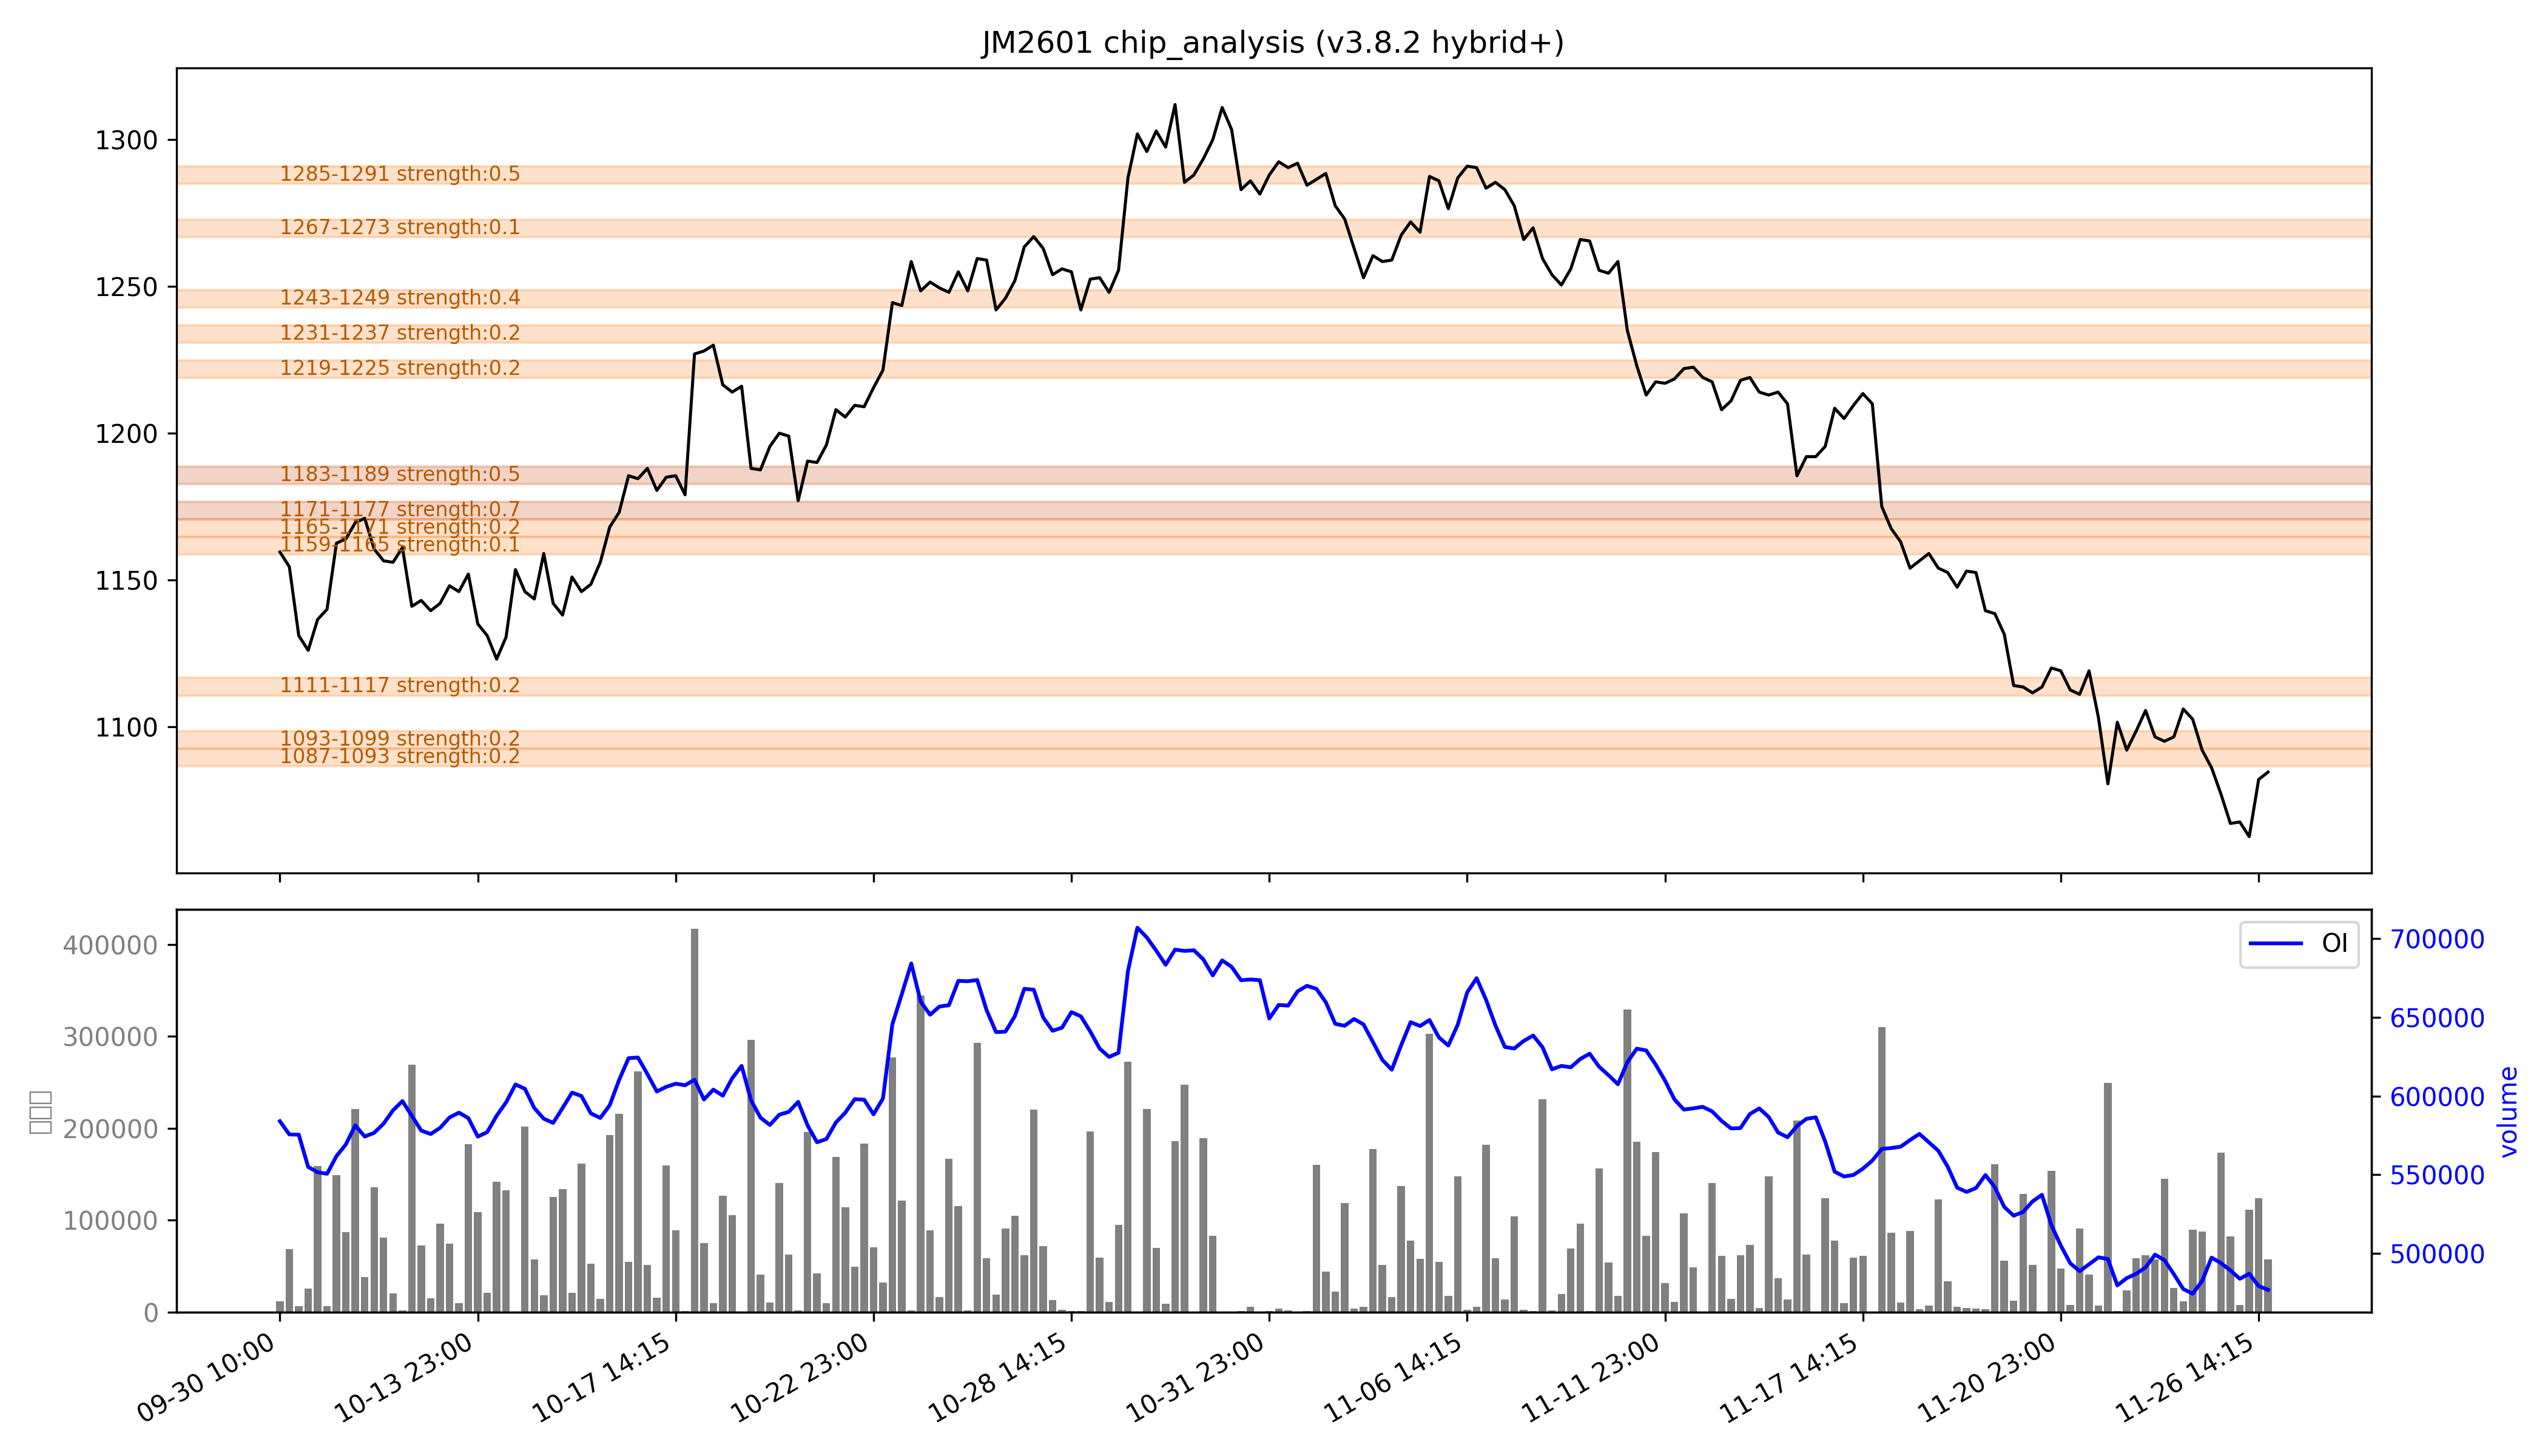

The file beside this chart, header and first rows:
low, high, recent_strength, all_strength, avg_strength, persistent, zone_type
1087, 1093, 强：0.4, 0.1, 0.2, False, 短期区
1093, 1099, 0.3, 0.1, 0.2, False, 短期区
1111, 1117, 0.3, 0.1, 0.2, False, 短期区
1159, 1165, 0.0, 0.2, 0.1, False, 短期区
1165, 1171, 0.0, 0.4, 0.2, False, 短期区
1171, 1177, 强：1.0, 强：0.5, 强：0.7, True, 持久区
1183, 1189, 强：0.7, 0.3, 强：0.5, True, 持久区
1219, 1225, 0.3, 0.2, 0.2, False, 短期区
1231, 1237, 0.0, 0.3, 0.2, False, 短期区
1243, 1249, 0.0, 强：0.9, 0.4, False, 短期区
1267, 1273, 0.0, 0.2, 0.1, False, 短期区
1285, 1291, 0.0, 强：1.0, 强：0.5, False, 短期区
